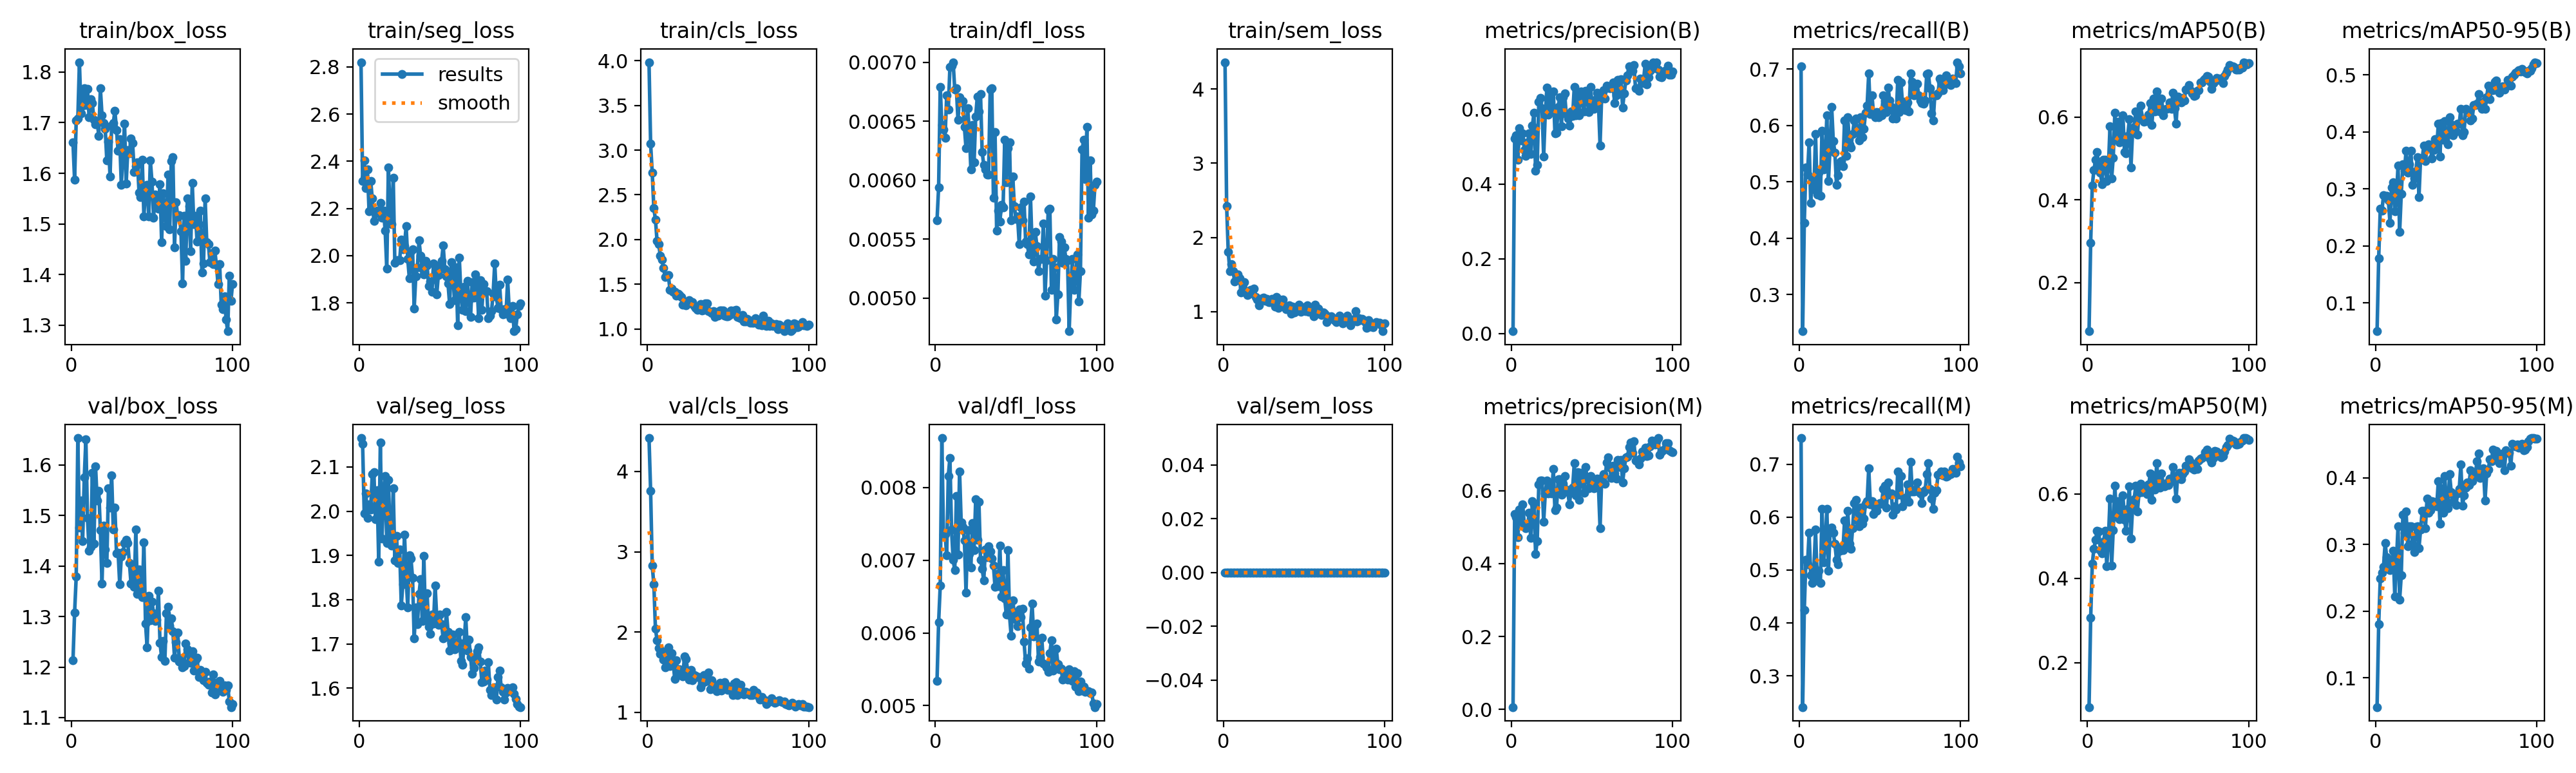

The file beside this chart, header and first rows:
epoch, time, train/box_loss, train/seg_loss, train/cls_loss, train/dfl_loss, train/sem_loss, metrics/precision(B), metrics/recall(B), metrics/mAP50(B), metrics/mAP50-95(B), metrics/precision(M), metrics/recall(M), metrics/mAP50(M), metrics/mAP50-95(M), val/box_loss, val/seg_loss, val/cls_loss, val/dfl_loss, val/sem_loss, lr/pg0, lr/pg1, lr/pg2
1, 28.42, 1.661, 2.82, 3.984, 0.00566, 4.363, 0.00619, 0.7045, 0.08207, 0.05043, 0.00659, 0.7492, 0.09464, 0.05627, 1.213, 2.165, 4.416, 0.00534, 0, 0.0006538, 0.0006538, 0.0006538
2, 35.69, 1.587, 2.316, 3.07, 0.00594, 2.426, 0.5225, 0.2351, 0.2967, 0.1785, 0.5357, 0.2411, 0.3058, 0.1804, 1.307, 2.153, 3.758, 0.00615, 0, 0.001307, 0.001307, 0.001307
3, 42.69, 1.704, 2.403, 2.746, 0.00679, 1.804, 0.5305, 0.4269, 0.4354, 0.2647, 0.5268, 0.4239, 0.4343, 0.2491, 1.379, 1.995, 2.824, 0.00665, 0, 0.001948, 0.001948, 0.001948
4, 49.55, 1.708, 2.287, 2.35, 0.00647, 1.546, 0.4651, 0.5254, 0.4715, 0.2616, 0.4728, 0.5194, 0.4699, 0.258, 1.653, 2.041, 2.596, 0.00868, 0, 0.001941, 0.001941, 0.001941
5, 56.29, 1.819, 2.367, 2.223, 0.00643, 1.639, 0.5496, 0.5134, 0.4971, 0.2884, 0.5481, 0.5104, 0.4909, 0.2667, 1.476, 1.986, 2.038, 0.00735, 0, 0.001921, 0.001921, 0.001921
6, 63.67, 1.719, 2.188, 1.981, 0.00636, 1.545, 0.5172, 0.5702, 0.5153, 0.286, 0.5156, 0.5702, 0.5131, 0.3021, 1.53, 2.016, 1.899, 0.00736, 0, 0.001901, 0.001901, 0.001901
7, 71.73, 1.733, 2.317, 1.951, 0.00672, 1.404, 0.5352, 0.4627, 0.4797, 0.2875, 0.5614, 0.4895, 0.5119, 0.2805, 1.45, 2.004, 1.799, 0.00707, 0, 0.001881, 0.001881, 0.001881
8, 78.59, 1.768, 2.242, 1.82, 0.0066, 1.431, 0.4919, 0.5075, 0.4664, 0.2799, 0.5054, 0.4758, 0.4664, 0.2704, 1.575, 2.084, 1.728, 0.00816, 0, 0.001861, 0.001861, 0.001861
9, 85.44, 1.735, 2.147, 1.778, 0.00696, 1.497, 0.4753, 0.4866, 0.4385, 0.2409, 0.4961, 0.5045, 0.46, 0.2617, 1.651, 2.088, 1.763, 0.00841, 0, 0.001842, 0.001842, 0.001842
10, 92.3, 1.767, 2.18, 1.68, 0.00697, 1.451, 0.5115, 0.5851, 0.4974, 0.3028, 0.5008, 0.5761, 0.4875, 0.2727, 1.495, 1.982, 1.653, 0.00742, 0, 0.001822, 0.001822, 0.001822
11, 99.21, 1.711, 2.19, 1.583, 0.007, 1.26, 0.5358, 0.4776, 0.4974, 0.312, 0.5392, 0.4806, 0.5126, 0.2902, 1.43, 2.047, 1.562, 0.00701, 0, 0.001802, 0.001802, 0.001802
12, 107.8, 1.746, 2.181, 1.585, 0.00677, 1.315, 0.4811, 0.5164, 0.4461, 0.2602, 0.4698, 0.4985, 0.4283, 0.2222, 1.438, 1.886, 1.652, 0.00686, 0, 0.001782, 0.001782, 0.001782
13, 114.9, 1.738, 2.223, 1.604, 0.00678, 1.399, 0.556, 0.4748, 0.4777, 0.2828, 0.5705, 0.4757, 0.493, 0.2738, 1.585, 2.155, 1.807, 0.00788, 0, 0.001762, 0.001762, 0.001762
14, 121.7, 1.706, 2.159, 1.436, 0.00651, 1.272, 0.5911, 0.591, 0.5788, 0.3412, 0.5615, 0.6149, 0.5884, 0.3271, 1.444, 1.938, 1.58, 0.00708, 0, 0.001743, 0.001743, 0.001743
15, 128.6, 1.696, 2.192, 1.454, 0.0067, 1.227, 0.4351, 0.5224, 0.4514, 0.2243, 0.4264, 0.5147, 0.4303, 0.217, 1.598, 2.037, 1.739, 0.00822, 0, 0.001723, 0.001723, 0.001723
16, 135.5, 1.703, 2.106, 1.418, 0.00666, 1.243, 0.4521, 0.5343, 0.5023, 0.2907, 0.4622, 0.5463, 0.5148, 0.2535, 1.529, 2.079, 1.617, 0.00752, 0, 0.001703, 0.001703, 0.001703
17, 143, 1.674, 1.946, 1.413, 0.00667, 1.293, 0.6202, 0.6179, 0.6106, 0.3433, 0.6172, 0.6149, 0.6198, 0.3445, 1.549, 1.929, 1.412, 0.00746, 0, 0.001683, 0.001683, 0.001683
18, 150.8, 1.767, 2.375, 1.372, 0.00645, 1.281, 0.6309, 0.5015, 0.5476, 0.3313, 0.6272, 0.4985, 0.5465, 0.3178, 1.471, 2.071, 1.652, 0.00727, 0, 0.001663, 0.001663, 0.001663
19, 157.6, 1.715, 2.197, 1.396, 0.00627, 1.309, 0.6028, 0.5618, 0.589, 0.3674, 0.6268, 0.5714, 0.5828, 0.349, 1.365, 1.946, 1.46, 0.00655, 0, 0.001644, 0.001644, 0.001644
20, 164.6, 1.7, 2.133, 1.38, 0.00661, 1.194, 0.4734, 0.6328, 0.5389, 0.3289, 0.5139, 0.5808, 0.5401, 0.2977, 1.48, 1.922, 1.532, 0.00741, 0, 0.001624, 0.001624, 0.001624
21, 171.2, 1.688, 2.331, 1.355, 0.00643, 1.166, 0.5887, 0.5725, 0.5585, 0.3428, 0.5926, 0.5702, 0.5542, 0.3275, 1.433, 2.051, 1.522, 0.00709, 0, 0.001604, 0.001604, 0.001604
22, 177.9, 1.625, 1.97, 1.273, 0.00609, 1.089, 0.6576, 0.5522, 0.604, 0.3663, 0.6279, 0.5493, 0.5961, 0.3275, 1.406, 1.888, 1.449, 0.0069, 0, 0.001584, 0.001584, 0.001584
23, 186.3, 1.662, 1.98, 1.303, 0.00647, 1.158, 0.5861, 0.4946, 0.516, 0.3069, 0.592, 0.5197, 0.539, 0.3013, 1.554, 1.945, 1.697, 0.00751, 0, 0.001564, 0.001564, 0.001564
24, 193.1, 1.594, 1.982, 1.262, 0.00615, 1.181, 0.6387, 0.5119, 0.5125, 0.3181, 0.6176, 0.5111, 0.5132, 0.2885, 1.516, 1.883, 1.664, 0.00714, 0, 0.001545, 0.001545, 0.001545
25, 199.8, 1.694, 1.981, 1.284, 0.00654, 1.191, 0.5951, 0.5343, 0.5554, 0.3303, 0.5918, 0.5367, 0.5647, 0.3261, 1.579, 1.914, 1.519, 0.00784, 0, 0.001525, 0.001525, 0.001525
26, 206.5, 1.699, 2.067, 1.318, 0.00671, 1.147, 0.6482, 0.5373, 0.5946, 0.3556, 0.6597, 0.5433, 0.6186, 0.3269, 1.473, 1.787, 1.407, 0.00728, 0, 0.001505, 0.001505, 0.001505
27, 213.2, 1.723, 2.027, 1.283, 0.00658, 1.172, 0.5363, 0.5284, 0.4781, 0.2856, 0.5453, 0.5373, 0.4942, 0.2947, 1.516, 1.836, 1.529, 0.0078, 0, 0.001485, 0.001485, 0.001485
28, 220.7, 1.686, 2.041, 1.3, 0.00673, 1.127, 0.537, 0.6093, 0.5657, 0.3538, 0.5535, 0.594, 0.567, 0.322, 1.425, 1.947, 1.399, 0.00701, 0, 0.001465, 0.001465, 0.001465
29, 228.4, 1.645, 2.125, 1.258, 0.00624, 1.131, 0.607, 0.5463, 0.5759, 0.3526, 0.6306, 0.5493, 0.588, 0.3499, 1.427, 1.851, 1.467, 0.00688, 0, 0.001446, 0.001446, 0.001446
30, 235.3, 1.667, 1.987, 1.237, 0.00613, 1.175, 0.6326, 0.6149, 0.6139, 0.3763, 0.6314, 0.6119, 0.6202, 0.3502, 1.364, 1.783, 1.453, 0.00672, 0, 0.001426, 0.001426, 0.001426
31, 242.1, 1.577, 1.904, 1.215, 0.00609, 1.124, 0.5554, 0.5672, 0.5584, 0.3489, 0.5884, 0.5493, 0.559, 0.324, 1.418, 1.9, 1.443, 0.00715, 0, 0.001406, 0.001406, 0.001406
32, 248.8, 1.637, 2.018, 1.23, 0.00605, 1.066, 0.6326, 0.5612, 0.61, 0.3709, 0.618, 0.5403, 0.6031, 0.369, 1.428, 1.893, 1.437, 0.00704, 0, 0.001386, 0.001386, 0.001386
33, 255.8, 1.698, 2.026, 1.275, 0.00605, 1.198, 0.6428, 0.5851, 0.6273, 0.3777, 0.6397, 0.5791, 0.6237, 0.3474, 1.445, 1.849, 1.308, 0.00719, 0, 0.001366, 0.001366, 0.001366
34, 264.2, 1.58, 1.777, 1.206, 0.00677, 1.052, 0.5876, 0.609, 0.5965, 0.375, 0.6021, 0.6269, 0.6037, 0.3512, 1.452, 1.713, 1.362, 0.00712, 0, 0.001347, 0.001347, 0.001347
35, 270.9, 1.645, 1.912, 1.214, 0.00678, 1.165, 0.576, 0.6119, 0.5883, 0.3529, 0.5957, 0.6328, 0.6133, 0.3648, 1.446, 1.783, 1.462, 0.00702, 0, 0.001327, 0.001327, 0.001327
36, 277.7, 1.639, 1.952, 1.282, 0.00585, 1.125, 0.5564, 0.5881, 0.59, 0.3682, 0.562, 0.594, 0.6078, 0.3643, 1.406, 1.744, 1.383, 0.00693, 0, 0.001307, 0.001307, 0.001307
37, 284.7, 1.669, 2.065, 1.288, 0.00641, 1.16, 0.5952, 0.5731, 0.5914, 0.3869, 0.6022, 0.5831, 0.5995, 0.3607, 1.365, 1.813, 1.398, 0.00663, 0, 0.001287, 0.001287, 0.001287
38, 291.7, 1.659, 1.999, 1.198, 0.00557, 1.071, 0.5832, 0.6149, 0.607, 0.3702, 0.6084, 0.6179, 0.6223, 0.3567, 1.395, 1.847, 1.493, 0.00681, 0, 0.001267, 0.001267, 0.001267
39, 299.5, 1.603, 1.945, 1.19, 0.00574, 1.03, 0.6597, 0.5788, 0.634, 0.4144, 0.6748, 0.5881, 0.6483, 0.3949, 1.358, 1.752, 1.29, 0.00664, 0, 0.001248, 0.001248, 0.001248
40, 306.9, 1.614, 1.921, 1.177, 0.00565, 1.031, 0.5837, 0.594, 0.5817, 0.3566, 0.5867, 0.597, 0.5855, 0.331, 1.472, 1.899, 1.396, 0.0072, 0, 0.001228, 0.001228, 0.001228
41, 313.7, 1.622, 1.977, 1.202, 0.00579, 1.085, 0.6465, 0.6224, 0.6455, 0.4157, 0.6496, 0.6253, 0.6445, 0.3844, 1.345, 1.753, 1.296, 0.0065, 0, 0.001208, 0.001208, 0.001208
42, 320.7, 1.562, 1.959, 1.137, 0.00577, 0.9746, 0.5846, 0.6358, 0.6145, 0.3862, 0.5751, 0.6302, 0.6109, 0.347, 1.394, 1.815, 1.326, 0.00686, 0, 0.001188, 0.001188, 0.001188
43, 327.5, 1.552, 1.872, 1.173, 0.00634, 1.063, 0.6477, 0.6925, 0.6623, 0.4186, 0.6477, 0.6925, 0.6732, 0.4024, 1.349, 1.739, 1.26, 0.00647, 0, 0.001168, 0.001168, 0.001168
44, 334.6, 1.626, 1.89, 1.149, 0.00598, 0.9876, 0.6265, 0.6208, 0.6155, 0.3942, 0.6375, 0.6239, 0.6236, 0.3627, 1.338, 1.723, 1.304, 0.00625, 0, 0.001149, 0.001149, 0.001149
45, 342.8, 1.515, 1.847, 1.209, 0.00627, 1.046, 0.5941, 0.6537, 0.6145, 0.3785, 0.5934, 0.6299, 0.6155, 0.3544, 1.447, 1.766, 1.368, 0.00714, 0, 0.001129, 0.001129, 0.001129
46, 349.5, 1.567, 1.967, 1.208, 0.00632, 1.07, 0.6496, 0.6199, 0.6448, 0.4256, 0.6638, 0.606, 0.6484, 0.4053, 1.286, 1.746, 1.268, 0.00624, 0, 0.001109, 0.001109, 0.001109
47, 356.3, 1.577, 1.96, 1.204, 0.00566, 1.09, 0.6243, 0.6149, 0.605, 0.4131, 0.6339, 0.6239, 0.6233, 0.3788, 1.239, 1.832, 1.318, 0.00596, 0, 0.001089, 0.001089, 0.001089
48, 363, 1.515, 1.835, 1.151, 0.00603, 0.9999, 0.5932, 0.6239, 0.6186, 0.3935, 0.6065, 0.6119, 0.6182, 0.3636, 1.342, 1.759, 1.372, 0.00645, 0, 0.001069, 0.001069, 0.001069
49, 369.6, 1.625, 1.919, 1.142, 0.00578, 1.05, 0.6603, 0.6149, 0.6207, 0.4095, 0.6401, 0.6239, 0.6265, 0.3741, 1.292, 1.743, 1.332, 0.00626, 0, 0.00105, 0.00105, 0.00105
50, 377.5, 1.584, 1.95, 1.143, 0.00567, 1.059, 0.6174, 0.6239, 0.6213, 0.4005, 0.628, 0.6269, 0.6216, 0.3591, 1.33, 1.766, 1.28, 0.00618, 0, 0.00103, 0.00103, 0.00103
51, 384.8, 1.513, 1.977, 1.155, 0.00569, 1.008, 0.6016, 0.6179, 0.6364, 0.4141, 0.6064, 0.6255, 0.6361, 0.3769, 1.306, 1.745, 1.281, 0.00609, 0, 0.00101, 0.00101, 0.00101
52, 391.6, 1.558, 2.044, 1.206, 0.00546, 1.087, 0.6251, 0.6537, 0.6204, 0.4142, 0.6251, 0.6537, 0.6305, 0.3837, 1.291, 1.712, 1.283, 0.00632, 0, 0.0009902, 0.0009902, 0.0009902
53, 398.5, 1.538, 1.943, 1.186, 0.00577, 0.9957, 0.6439, 0.6448, 0.6595, 0.4407, 0.6327, 0.6597, 0.6646, 0.4195, 1.294, 1.716, 1.214, 0.00622, 0, 0.0009704, 0.0009704, 0.0009704
54, 405.3, 1.531, 1.913, 1.206, 0.00566, 1.031, 0.6184, 0.6239, 0.6211, 0.3938, 0.6124, 0.6179, 0.6334, 0.3578, 1.351, 1.773, 1.362, 0.00633, 0, 0.0009506, 0.0009506, 0.0009506
55, 412.4, 1.578, 1.882, 1.213, 0.00582, 1.016, 0.5039, 0.6672, 0.5843, 0.3999, 0.4963, 0.6657, 0.5894, 0.3734, 1.248, 1.728, 1.377, 0.00588, 0, 0.0009308, 0.0009308, 0.0009308
56, 420.3, 1.464, 1.794, 1.133, 0.00548, 0.9367, 0.6374, 0.6448, 0.6493, 0.4408, 0.6345, 0.6418, 0.6428, 0.3851, 1.219, 1.686, 1.213, 0.00558, 0, 0.000911, 0.000911, 0.000911
57, 427, 1.561, 1.973, 1.129, 0.00546, 1.092, 0.6506, 0.6328, 0.6468, 0.4363, 0.6443, 0.6448, 0.6509, 0.3931, 1.252, 1.703, 1.276, 0.00565, 0, 0.0008912, 0.0008912, 0.0008912
58, 433.7, 1.521, 1.925, 1.116, 0.00537, 0.9695, 0.6283, 0.6119, 0.6355, 0.4332, 0.6183, 0.6045, 0.6348, 0.3891, 1.212, 1.721, 1.346, 0.00551, 0, 0.0008714, 0.0008714, 0.0008714
59, 440.6, 1.495, 1.812, 1.158, 0.00586, 1.042, 0.6633, 0.6239, 0.6465, 0.4195, 0.6765, 0.6209, 0.6468, 0.4111, 1.306, 1.688, 1.26, 0.00608, 0, 0.0008516, 0.0008516, 0.0008516
60, 447.6, 1.597, 1.95, 1.084, 0.00544, 0.9938, 0.659, 0.6119, 0.6409, 0.4229, 0.6911, 0.6143, 0.653, 0.3945, 1.32, 1.7, 1.222, 0.0064, 0, 0.0008318, 0.0008318, 0.0008318
... 40 more rows
